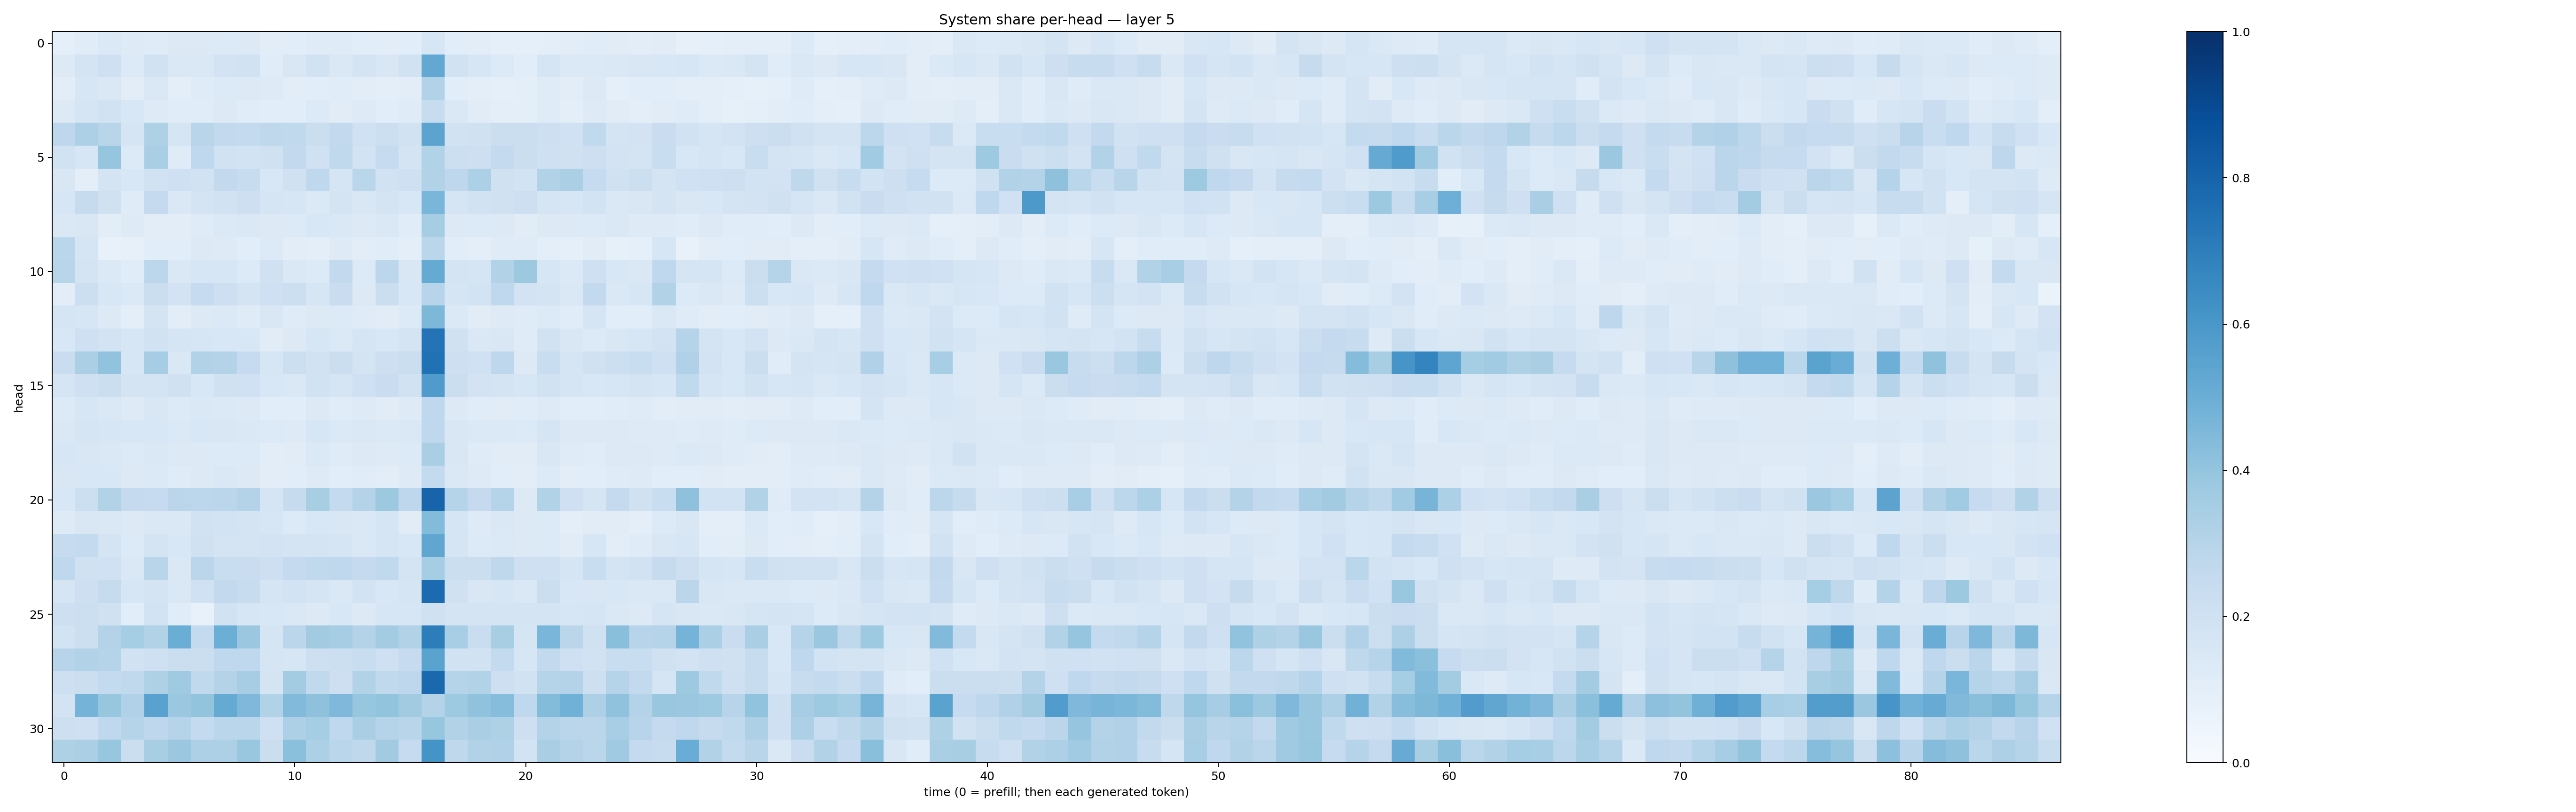

Source data for this figure (header and first rows):
0.08745763, 0.11604376, 0.13852003, 0.121789806, 0.11996357, 0.13004433, 0.13074473, 0.13391317, 0.12883554, 0.10236533, 0.10880105, 0.1175581, 0.11875968, 0.105653815, 0.101701334, 0.107555665, 0.16073573, 0.106763475, 0.10301387, 0.089145884, 0.08743289, 0.09884815, 0.103434354, 0.116331056
0.1257, 0.1771, 0.2096, 0.1342, 0.1948, 0.1479, 0.1446, 0.1833, 0.1891, 0.1164, 0.1487, 0.189, 0.1409, 0.1754, 0.1521, 0.1944, 0.524, 0.1911, 0.1614, 0.1336, 0.1081, 0.1705, 0.1401, 0.1404
0.1023, 0.1613, 0.143, 0.1042, 0.1482, 0.1011, 0.1182, 0.1339, 0.1324, 0.1245, 0.1025, 0.109, 0.1169, 0.1034, 0.0968, 0.1041, 0.3149, 0.1055, 0.101, 0.08935, 0.09748, 0.12, 0.1016, 0.1283
0.1297, 0.1658, 0.189, 0.153, 0.1249, 0.1162, 0.1155, 0.1264, 0.1158, 0.1068, 0.1081, 0.1356, 0.1099, 0.1222, 0.1059, 0.1187, 0.2409, 0.1441, 0.1131, 0.09836, 0.09741, 0.1185, 0.09857, 0.1211
0.2754, 0.3278, 0.2913, 0.1704, 0.3219, 0.1689, 0.2908, 0.258, 0.2551, 0.2714, 0.2637, 0.2203, 0.2591, 0.2003, 0.2181, 0.1933, 0.544, 0.1909, 0.1969, 0.2199, 0.221, 0.2119, 0.2012, 0.2627
0.1895, 0.1564, 0.3967, 0.136, 0.3392, 0.1197, 0.2663, 0.1951, 0.1867, 0.1968, 0.259, 0.2008, 0.2645, 0.1874, 0.2472, 0.1734, 0.3148, 0.2175, 0.2141, 0.2572, 0.2263, 0.2051, 0.1971, 0.2118
0.1485, 0.09752, 0.1791, 0.1562, 0.1908, 0.2082, 0.1935, 0.2602, 0.2373, 0.1549, 0.1989, 0.2657, 0.1697, 0.2862, 0.1876, 0.2083, 0.3149, 0.2768, 0.3284, 0.1963, 0.1842, 0.3142, 0.3323, 0.2478
0.1625, 0.2433, 0.1992, 0.1179, 0.2501, 0.1407, 0.1781, 0.1936, 0.2109, 0.1648, 0.1628, 0.1393, 0.1731, 0.1515, 0.1752, 0.1553, 0.4622, 0.1683, 0.1877, 0.1962, 0.2112, 0.1712, 0.1619, 0.1868
0.1431, 0.1506, 0.1029, 0.1221, 0.104, 0.1048, 0.12, 0.1384, 0.1483, 0.1322, 0.1336, 0.1524, 0.1435, 0.1265, 0.1451, 0.115, 0.3515, 0.1306, 0.1342, 0.1301, 0.1094, 0.1327, 0.126, 0.1357
0.2853, 0.1703, 0.07706, 0.07992, 0.1087, 0.1084, 0.1273, 0.1245, 0.1082, 0.1348, 0.1047, 0.09512, 0.1218, 0.104, 0.117, 0.09676, 0.2855, 0.1072, 0.09985, 0.1206, 0.1173, 0.09993, 0.09239, 0.1124
0.2927, 0.1746, 0.1388, 0.1167, 0.2778, 0.1454, 0.164, 0.1608, 0.1337, 0.1969, 0.1408, 0.1347, 0.2601, 0.1337, 0.2774, 0.1504, 0.5169, 0.1744, 0.1665, 0.3149, 0.3751, 0.1605, 0.139, 0.2099
0.1042, 0.2176, 0.1555, 0.1378, 0.2216, 0.1828, 0.248, 0.2115, 0.1724, 0.2065, 0.2163, 0.1566, 0.2296, 0.1326, 0.2249, 0.1542, 0.2936, 0.1662, 0.1861, 0.2663, 0.1818, 0.1754, 0.1462, 0.2597
0.1691, 0.1616, 0.1323, 0.1012, 0.1778, 0.1036, 0.1327, 0.1389, 0.1198, 0.1493, 0.1202, 0.1322, 0.1345, 0.1203, 0.1123, 0.1356, 0.4532, 0.1387, 0.1133, 0.1236, 0.1206, 0.1367, 0.1141, 0.1674
0.1534, 0.2065, 0.1806, 0.1564, 0.1877, 0.1675, 0.1605, 0.1547, 0.1551, 0.1104, 0.1328, 0.1638, 0.1394, 0.1689, 0.1539, 0.1729, 0.7394, 0.1962, 0.1446, 0.1502, 0.1173, 0.1947, 0.1493, 0.1363
0.2286, 0.3335, 0.4045, 0.1588, 0.3483, 0.1415, 0.3115, 0.3055, 0.248, 0.1633, 0.217, 0.1876, 0.2219, 0.1724, 0.2113, 0.22, 0.7467, 0.2132, 0.1997, 0.2768, 0.1254, 0.2317, 0.1667, 0.1958
0.1706, 0.2053, 0.2257, 0.1722, 0.1775, 0.1972, 0.156, 0.196, 0.2024, 0.1539, 0.1439, 0.1908, 0.1653, 0.2098, 0.23, 0.1876, 0.5811, 0.2257, 0.1822, 0.1765, 0.1591, 0.1935, 0.1706, 0.156
0.1337, 0.1593, 0.1468, 0.1227, 0.1489, 0.136, 0.1417, 0.1378, 0.1267, 0.1065, 0.1087, 0.126, 0.1142, 0.1225, 0.1114, 0.1215, 0.2687, 0.1298, 0.1158, 0.113, 0.1155, 0.1233, 0.1088, 0.1092
0.1468, 0.171, 0.1596, 0.153, 0.1547, 0.1372, 0.1537, 0.1493, 0.1458, 0.1334, 0.1244, 0.1597, 0.1396, 0.1461, 0.1388, 0.1438, 0.2658, 0.1486, 0.1385, 0.1399, 0.1334, 0.1668, 0.1301, 0.1304
0.1634, 0.1489, 0.1469, 0.1334, 0.1411, 0.126, 0.1306, 0.1337, 0.1342, 0.1024, 0.1103, 0.1376, 0.1173, 0.1326, 0.1215, 0.1348, 0.3374, 0.151, 0.1202, 0.1115, 0.1097, 0.1516, 0.1196, 0.1134
0.1519, 0.1543, 0.1532, 0.1255, 0.1368, 0.1192, 0.1312, 0.144, 0.1298, 0.1039, 0.1077, 0.123, 0.1069, 0.1152, 0.1039, 0.1242, 0.2552, 0.1469, 0.1236, 0.1071, 0.1055, 0.1345, 0.1038, 0.1056
0.1541, 0.2162, 0.3158, 0.2518, 0.2477, 0.2849, 0.2802, 0.2828, 0.3064, 0.1684, 0.2443, 0.3401, 0.2551, 0.3073, 0.3774, 0.2745, 0.797, 0.2983, 0.2532, 0.3008, 0.1301, 0.3128, 0.2075, 0.1704
0.1239, 0.152, 0.1436, 0.13, 0.1436, 0.1472, 0.1939, 0.1862, 0.1785, 0.1611, 0.1349, 0.1538, 0.1503, 0.1429, 0.1673, 0.1116, 0.4376, 0.1697, 0.1246, 0.148, 0.1269, 0.1344, 0.09813, 0.1111
0.2469, 0.255, 0.1774, 0.1338, 0.1786, 0.1545, 0.1975, 0.174, 0.1772, 0.1828, 0.1776, 0.1786, 0.1699, 0.1438, 0.165, 0.1556, 0.5331, 0.1659, 0.1364, 0.1373, 0.1253, 0.1332, 0.11, 0.1567
0.2657, 0.198, 0.2015, 0.146, 0.2924, 0.1455, 0.2849, 0.2341, 0.2275, 0.2133, 0.2522, 0.262, 0.267, 0.2506, 0.2654, 0.1722, 0.354, 0.2245, 0.2219, 0.2725, 0.2073, 0.2101, 0.1682, 0.2307
0.1713, 0.2121, 0.2444, 0.1601, 0.1797, 0.1446, 0.2009, 0.2584, 0.2361, 0.1671, 0.1873, 0.1712, 0.1455, 0.1848, 0.156, 0.1642, 0.77, 0.1989, 0.1505, 0.1568, 0.1427, 0.2219, 0.1542, 0.1519
0.2143, 0.2154, 0.1955, 0.1065, 0.1846, 0.1154, 0.0709, 0.1913, 0.1634, 0.1554, 0.1476, 0.1259, 0.1532, 0.1257, 0.1616, 0.1581, 0.1963, 0.1738, 0.1735, 0.172, 0.1752, 0.1738, 0.159, 0.1646
0.1866, 0.2162, 0.3054, 0.3529, 0.3128, 0.5008, 0.2539, 0.4964, 0.3815, 0.1667, 0.2815, 0.36, 0.3515, 0.3049, 0.3558, 0.315, 0.703, 0.344, 0.2276, 0.3425, 0.1672, 0.4632, 0.2849, 0.1974
0.295, 0.3146, 0.3018, 0.1886, 0.2107, 0.2265, 0.2262, 0.2682, 0.2669, 0.1681, 0.1628, 0.2132, 0.2168, 0.2306, 0.2072, 0.2465, 0.5485, 0.1953, 0.1908, 0.2566, 0.1586, 0.2593, 0.2046, 0.1944
0.2141, 0.2257, 0.2574, 0.2637, 0.3221, 0.3701, 0.2644, 0.3084, 0.3487, 0.1745, 0.358, 0.2648, 0.2148, 0.3105, 0.265, 0.2756, 0.7808, 0.3033, 0.3133, 0.2136, 0.1913, 0.3045, 0.3054, 0.2143
0.1814, 0.4759, 0.3908, 0.3197, 0.5512, 0.3813, 0.3991, 0.5188, 0.453, 0.311, 0.4445, 0.4124, 0.4501, 0.3937, 0.3995, 0.3613, 0.3075, 0.3723, 0.4072, 0.4326, 0.2664, 0.4407, 0.488, 0.3254
0.2124, 0.2067, 0.2679, 0.3007, 0.274, 0.3044, 0.2563, 0.2884, 0.2862, 0.2033, 0.3264, 0.354, 0.2688, 0.3381, 0.3034, 0.2928, 0.3911, 0.3126, 0.3396, 0.3222, 0.2146, 0.3082, 0.2888, 0.2828
0.3237, 0.3348, 0.3933, 0.2228, 0.3424, 0.381, 0.3259, 0.3246, 0.3854, 0.224, 0.4199, 0.3296, 0.2879, 0.2701, 0.361, 0.2471, 0.6136, 0.2716, 0.3109, 0.3166, 0.1843, 0.3394, 0.3053, 0.2878
